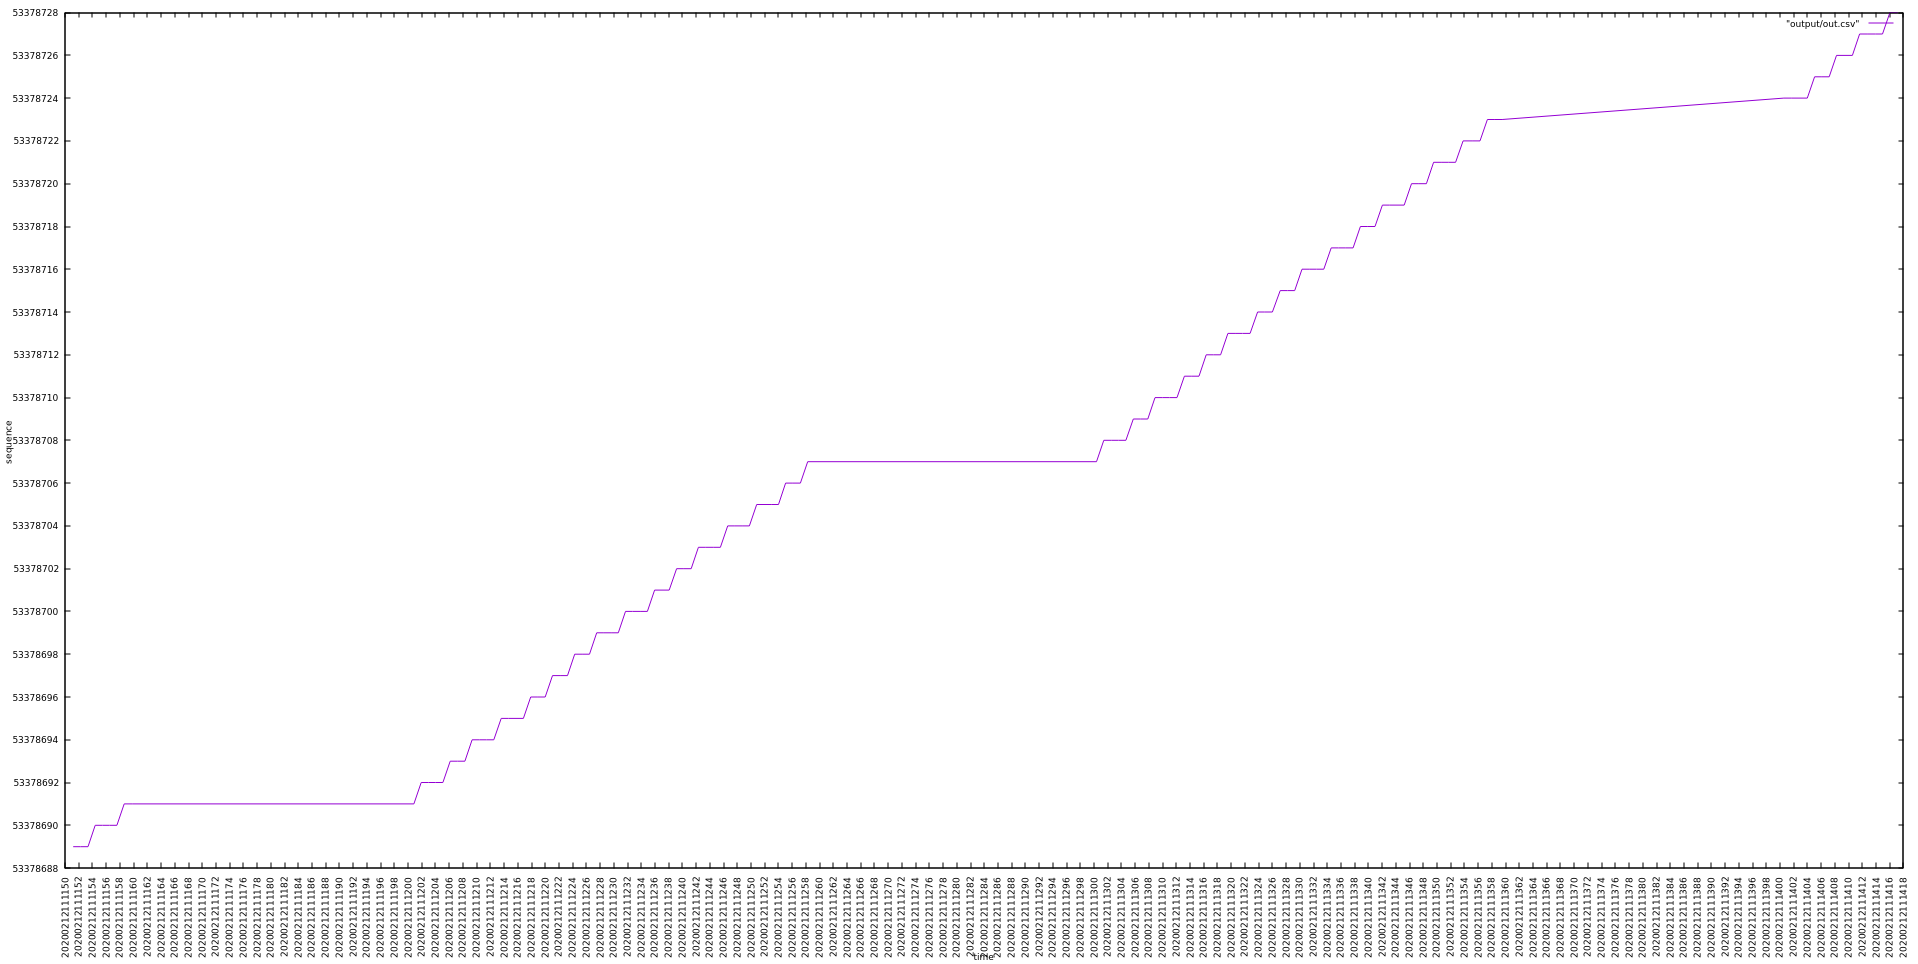

Source data for this figure (header and first rows):
20200212111151.194345, 53378689
20200212111152, 53378689
20200212111153, 53378689
20200212111154, 53378690
20200212111155, 53378690
20200212111157, 53378690
20200212111158, 53378690
20200212111159, 53378691
20200212111160, 53378691
20200212111201, 53378691
20200212111202, 53378692
20200212111203, 53378692
20200212111204, 53378692
20200212111205, 53378692
20200212111206, 53378693
20200212111207, 53378693
20200212111208, 53378693
20200212111209, 53378694
20200212111210, 53378694
20200212111211, 53378694
20200212111213, 53378694
20200212111214, 53378695
20200212111215, 53378695
20200212111216, 53378695
20200212111217, 53378695
20200212111218, 53378696
20200212111219, 53378696
20200212111220, 53378696
20200212111221, 53378697
20200212111222, 53378697
20200212111223, 53378697
20200212111224, 53378698
20200212111225, 53378698
20200212111226, 53378698
20200212111228, 53378699
20200212111229, 53378699
20200212111230, 53378699
20200212111231, 53378699
20200212111232, 53378700
20200212111233, 53378700
20200212111234, 53378700
20200212111235, 53378700
20200212111236, 53378701
20200212111237, 53378701
20200212111238, 53378701
20200212111239, 53378702
20200212111240, 53378702
20200212111241, 53378702
20200212111242, 53378703
20200212111243, 53378703
20200212111244, 53378703
20200212111246, 53378703
20200212111247, 53378704
20200212111248, 53378704
20200212111249, 53378704
20200212111250, 53378704
20200212111251, 53378705
20200212111252, 53378705
20200212111253, 53378705
20200212111254, 53378705
20200212111255, 53378706
... 76 more rows
